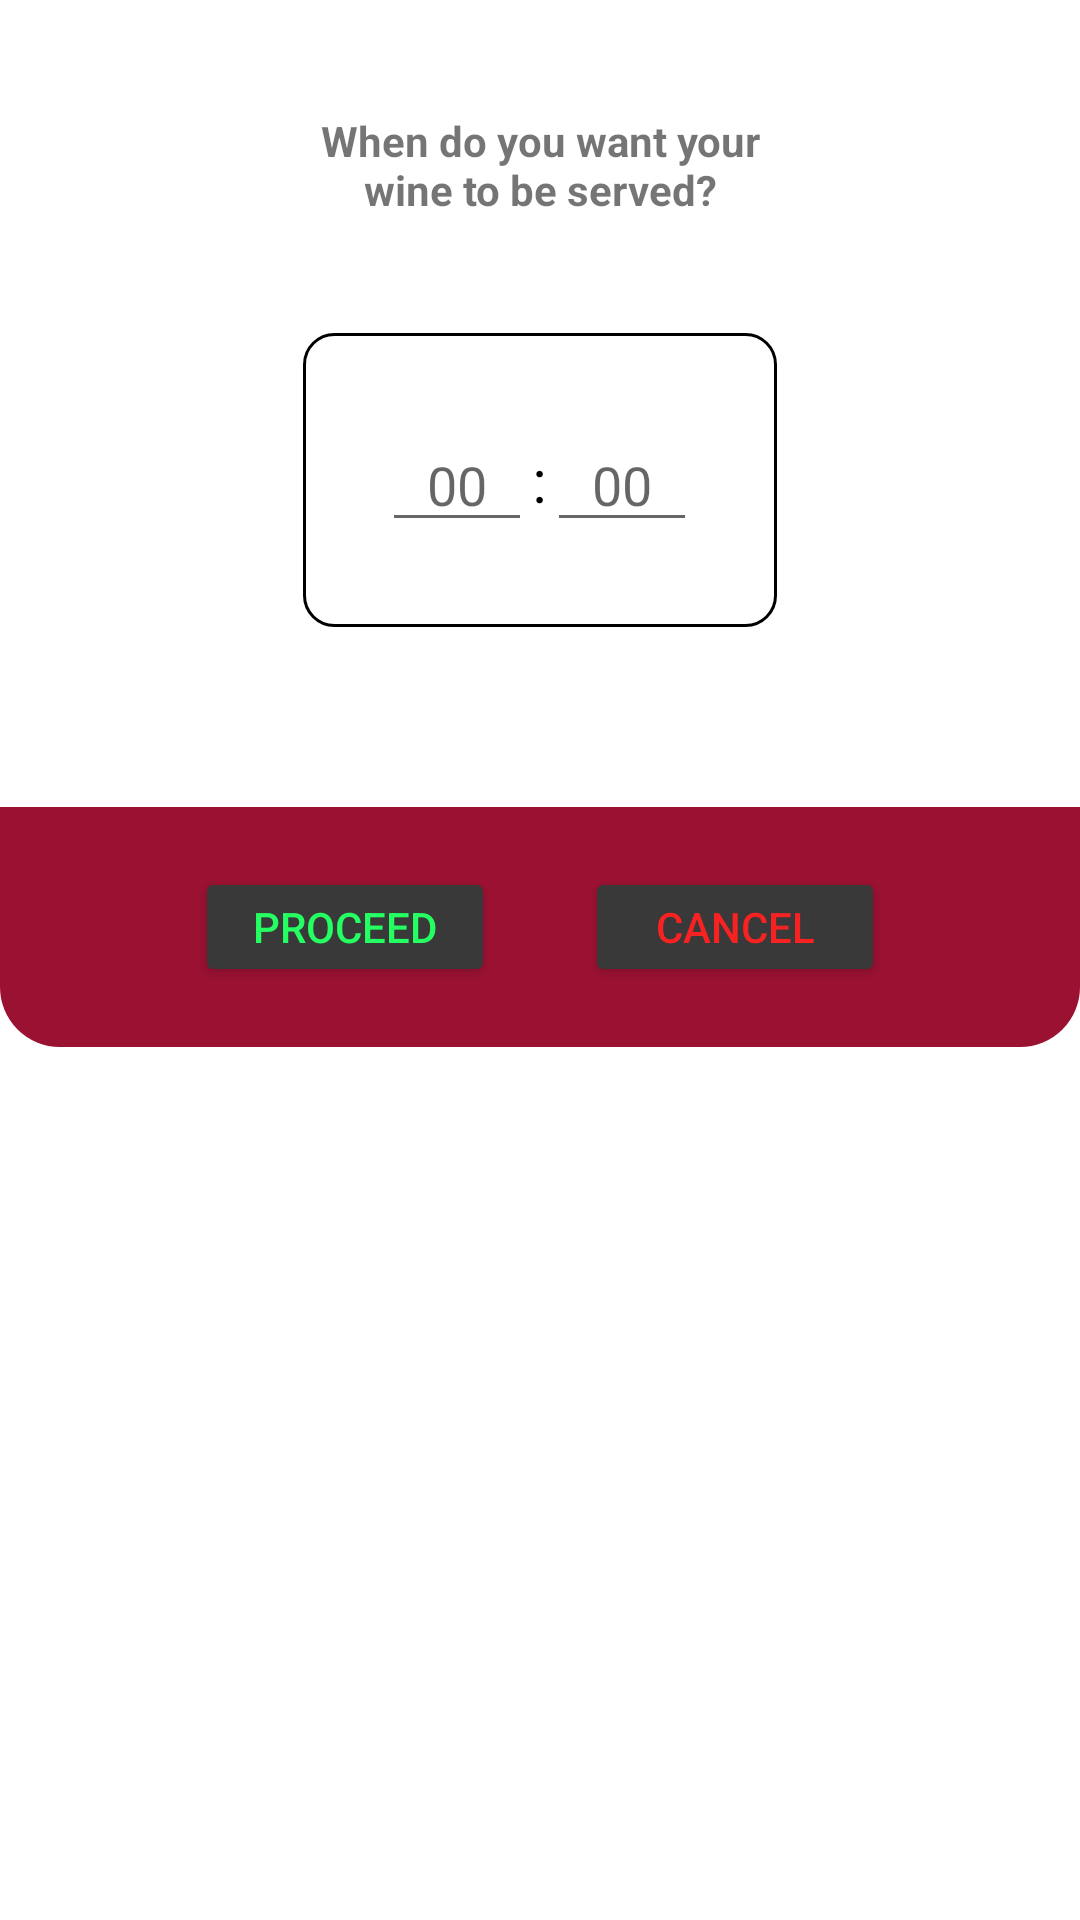

Write the Android layout XML for this screen, with the resource values it uses.
<!-- AndroidManifest.xml: application theme Theme.SmartWinery -->
<!-- res/layout/reserve.xml -->
<?xml version="1.0" encoding="utf-8"?>
<LinearLayout xmlns:android="http://schemas.android.com/apk/res/android"

    android:layout_width="300dp"
    android:layout_height="348dp"
    xmlns:app="http://schemas.android.com/apk/res-auto"
    android:gravity="center_horizontal"
    android:background="@drawable/popup_border"

    android:orientation="vertical">
    <TextView
        android:layout_width="160dp"
        android:layout_height="50dp"
        android:text="When do you want
your wine to be served?"
        android:textStyle="bold"
        android:textAlignment="center"
        
        android:gravity="center"
        android:layout_marginTop="30dp"
        />
    <LinearLayout
        android:layout_width="160dp"
        android:gravity="center"
        android:layout_marginTop="30dp"
        android:background="@drawable/timer_border"
        android:layout_height="100dp">
        <EditText
            android:id="@+id/hourET"
            android:layout_width="50dp"
            android:hint="00"
            android:gravity="center"
            android:layout_height="wrap_content"
            android:inputType="number"/>

        <TextView
            android:layout_width="wrap_content"

            android:layout_height="wrap_content"
            android:textColor="@color/black"
            android:textSize="20dp"
            android:text=":"
            android:gravity="center"
            app:layout_constraintBottom_toTopOf="@+id/startBtn"
            app:layout_constraintEnd_toEndOf="parent"
            app:layout_constraintStart_toStartOf="parent"
            app:layout_constraintTop_toTopOf="parent" />

        <EditText
            android:id="@+id/minuteET"
            android:layout_width="50dp"
            android:hint="00"
            android:gravity="center"
            android:layout_height="wrap_content"
            android:inputType="number"/>
    </LinearLayout>
    <LinearLayout
        android:layout_width="match_parent"

        android:layout_height="80dp"
        android:layout_marginTop="59dp"
        android:background="@drawable/popup_footer_border"
        android:orientation="horizontal"
        android:gravity="center"
        >
        <Button
            android:layout_width="100dp"
            android:layout_height="40dp"
            android:backgroundTint="@color/grey_button"
            android:text="Proceed"
            android:padding="0dp"
            android:textColor="@color/proceed"
            android:layout_marginRight="30dp"
            />
        <Button
            android:layout_width="100dp"
            android:layout_height="40dp"
            android:backgroundTint="@color/grey_button"
            android:text="Cancel"
            android:padding="0dp"
            android:textColor="@color/cancel"
            />
    </LinearLayout>
</LinearLayout>
<!-- resources referenced by this layout -->
<resources>
  <color name="black">#FF000000</color>
  <color name="cancel">#F82222</color>
  <color name="grey_button">#3A3939</color>
  <color name="proceed">#24FF61</color>
  <!-- drawable popup_border (drawable) -->
  <shape xmlns:android="http://schemas.android.com/apk/res/android"
      android:shape="rectangle">
      <corners android:radius="20dp"/>
      <solid android:color="@color/white"/>
      <stroke
          android:width="0dp"
          android:color="@color/black"/>
  </shape>
  <!-- drawable popup_footer_border (drawable) -->
  <?xml version="1.0" encoding="utf-8"?>
  <layer-list xmlns:android="http://schemas.android.com/apk/res/android" >
      <item
  
  
          >
          <shape android:shape="rectangle" >
              <solid android:color="@color/red_wine"/>
              <stroke
                  android:width="0dp"
                  android:color="@color/black" />
              <corners android:bottomLeftRadius="20dp"
                          android:bottomRightRadius="20dp"/>
  
          </shape>
      </item>
  
  </layer-list>
  <!-- drawable timer_border (drawable) -->
  <?xml version="1.0" encoding="utf-8"?>
  <layer-list xmlns:android="http://schemas.android.com/apk/res/android" >
      <item
          android:top="1dp"
          android:left="1dp"
          android:right="1dp"
          android:bottom="1dp"
  
          >
          <shape android:shape="rectangle" >
              <stroke
                  android:width="1dp"
                  android:color="@color/black" />
              <corners android:radius="10dp"/>
  
          </shape>
      </item>
  
  </layer-list>
  <style name="Theme.SmartWinery" parent="Theme.MaterialComponents.DayNight.DarkActionBar">
          
          <item name="windowNoTitle">true</item>
          <item name="windowActionBar">false</item>
          <item name="colorPrimary">@color/red_wine</item>
          <item name="colorPrimaryVariant">#B71C1C</item>
          <item name="colorOnPrimary">@color/white</item>
          
          <item name="colorSecondary">@color/teal_200</item>
          <item name="colorSecondaryVariant">@color/teal_700</item>
          <item name="colorOnSecondary">@color/black</item>
          
          <item name="android:statusBarColor" tools:targetApi="l">?attr/colorPrimaryVariant</item>
          
      </style>
  <color name="white">#FFFFFFFF</color>
  <color name="red_wine">#9B1132</color>
  <color name="teal_200">#FF03DAC5</color>
  <color name="teal_700">#FF018786</color>
</resources>
